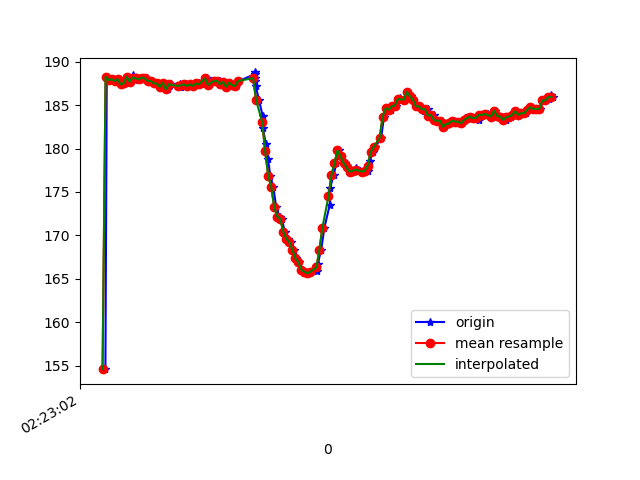

The file beside this chart, header and first rows:
1617848582379, 544225999801056, 154.58984, -249.41406, -60.44922
1617848582388, 544226017259242, 188.3, -264.7, -79.2
1617848582404, 544226036304535, 187.9, -265.8, -79.88
1617848582424, 544226055380350, 188, -264.8, -79.88
1617848582445, 544226074486686, 187.8, -265.2, -79.59
1617848582461, 544226093593022, 188, -264.5, -79.59
1617848582485, 544226112607795, 187.4, -264.6, -78.42
1617848582500, 544226131622567, 187.5, -264.5, -79.1
1617848582521, 544226150789946, 188.3, -264, -78.91
1617848582544, 544226169987846, 187.7, -263.7, -79.39
1617848582563, 544226189277310, 188.5, -264, -79.49
1617848582576, 544226208231040, 187.9, -263.4, -78.71
1617848582597, 544226227306855, 188.1, -263.4, -78.91
1617848582615, 544226246230063, 188, -263.5, -78.52
1617848582638, 544226265275357, 188.2, -263.5, -78.03
1617848582658, 544226284412214, 188.1, -263.9, -78.81
1617848582671, 544226303488029, 187.8, -263, -79.49
1617848582691, 544226322472280, 187.8, -262.9, -78.52
1617848582710, 544226341487053, 187.5, -262.3, -78.81
1617848582728, 544226360532346, 187.5, -262.1, -79.1
1617848582752, 544226379791289, 187.1, -262.5, -78.81
1617848582766, 544226398806061, 187.6, -262.8, -79.49
1617848582792, 544226418034483, 186.8, -262.3, -78.52
1617848582815, 544226437293425, 187.4, -262.1, -79.1
1617848582873, 544226456247155, 187.1, -262, -79.49
1617848582876, 544226475322970, 187.4, -261.6, -78.71
1617848582879, 544226494368264, 187.1, -262.1, -78.32
1617848582882, 544226513688249, 187.3, -262, -78.42
1617848582915, 544226532641979, 187.4, -262.6, -78.71
1617848582933, 544226551931443, 187.2, -262.1, -79.1
1617848582944, 544226571312471, 187.4, -262.1, -79.59
1617848582969, 544226590449328, 187.2, -262.6, -78.71
1617848582992, 544226609586186, 187.4, -262, -78.91
1617848582998, 544226628723043, 187.6, -262.2, -79.2
1617848583018, 544226647798858, 187.4, -262, -78.42
1617848583052, 544226666966237, 188.1, -262.4, -79.2
1617848583070, 544226686164137, 187.3, -262.1, -78.32
1617848583074, 544226705331516, 187.4, -262.5, -78.81
1617848583109, 544226724437852, 187.8, -261.6, -77.83
1617848583125, 544226743452624, 187.8, -262.2, -78.71
1617848583138, 544226762772610, 187.8, -262.3, -78.81
1617848583152, 544226782001031, 187.4, -263, -79.49
1617848583168, 544226800985282, 187.7, -263.1, -79.39
1617848583187, 544226820000055, 187.1, -262.7, -78.81
1617848583206, 544226839045348, 187.6, -263, -79.2
1617848583229, 544226858121163, 187.3, -262.8, -78.42
1617848583245, 544226877196978, 187.2, -261.7, -78.81
1617848583268, 544226896242272, 187.8, -260.2, -78.32
1617848583370, 544226915501214, 188.6, -256.7, -77.44
1617848583372, 544226934577029, 188.8, -252.1, -75.98
1617848583374, 544226953805451, 188.2, -248.1, -74.71
1617848583375, 544226972911787, 187.8, -244.4, -73.34
1617848583377, 544226991987602, 187.2, -240.1, -69.14
1617848583399, 544227011277066, 185.5, -235.4, -65.62
1617848583423, 544227030536009, 183.8, -230, -58.59
1617848583425, 544227049733909, 182.3, -226, -52.64
1617848583444, 544227069023373, 180.6, -222.3, -43.65
1617848583458, 544227088221273, 178.8, -221.1, -37.7
1617848583474, 544227107419173, 176.9, -220.9, -32.23
1617848583494, 544227126494988, 175.6, -221.5, -28.22
1617848583513, 544227145570803, 173.2, -222.6, -24.8
... 95 more rows
